Run: headless pygame with SDL's dummy video driver; simulated clock (each Clock.tick advances the game by its frame time, no real sleeping); random seed 0; keys injected as events and as key.get_pressed() state; no mouse input.
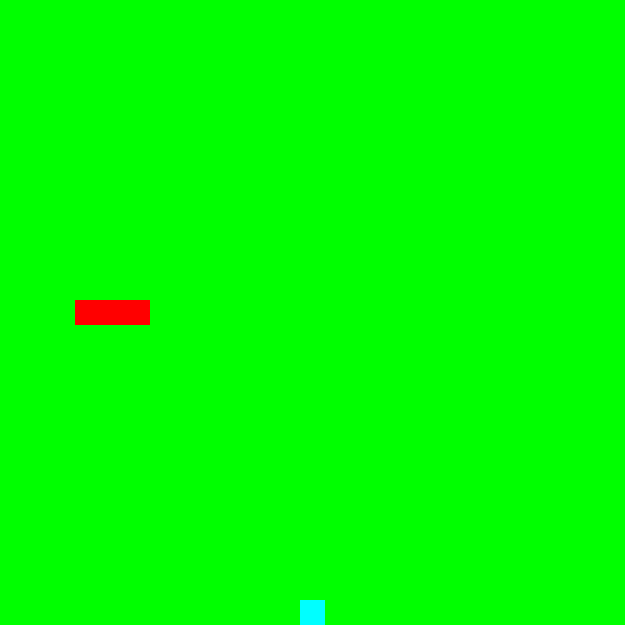
Frame 1 of 4 · flips 1–60 · no input
Frame 2 of 4 · flips 61–180 · tapped SPACE, RETURN · held RIGHT (→), D · screen unchanged from frame 1, image omitted
Frame 3 of 4 · flips 181–300 · held DOWN (↓), S · screen unchanged from frame 2, image omitted
Frame 4 of 4 · flips 301–420 · held LEFT (←), A, UP (↑), W · screen unchanged from frame 3, image omitted

The pygame program that drew these frames:

import pygame
import random
from pygame.math import Vector2

class SNAKE:
    def __init__(self):
        self.body = [Vector2(3,12),Vector2(4,12),Vector2(5,12)]
        self.direction = Vector2(1, 0)

    def draw_snake(self):
        for block in self.body:
            x_position = int(block.x * CELL_SIZE)
            y_position = int(block.y * CELL_SIZE)
            block_rect = pygame.Rect(x_position,y_position,CELL_SIZE,CELL_SIZE)
            pygame.draw.rect(screen,RED,block_rect)

    def move_snake(self):
        body_copy = self.body[:-1]
        body_copy.insert(0,body_copy[0] + self.direction)
        self.body = body_copy[:]

class FRUIT:
    def __init__(self):
        self.x = random.randint(0,CELL_NUMBER - 1)
        self.y = random.randint(0,CELL_NUMBER - 1)
        self.position = Vector2(self.x,self.y)

    def randomize(self):
        self.x = random.randint(0, CELL_NUMBER - 1)
        self.y = random.randint(0, CELL_NUMBER - 1)
        self.position = Vector2(self.x, self.y)

    def draw_fruit(self):
        fruit_rect = pygame.Rect(int(self.position.x * CELL_SIZE),int(self.position.y* CELL_SIZE),CELL_SIZE,CELL_SIZE)
        pygame.draw.rect(screen,(0,255,255),fruit_rect)
#2
pygame.init()
CELL_SIZE= 25
CELL_NUMBER = 25
GREEN = (0,255,0)
RED = (255,0,0)
WHITE = (255, 255, 255)
screen = pygame.display.set_mode((CELL_SIZE*CELL_NUMBER,CELL_NUMBER*CELL_SIZE))
pygame.display.set_caption("SuperSnake")
clock = pygame.time.Clock()

fruit = FRUIT()
snake = SNAKE()

SCREEN_UPDATE = pygame.USEREVENT
pygame.time.set_timer(SCREEN_UPDATE,150)

Running = True
while Running:
    for event in pygame.event.get():
        if event.type == pygame.QUIT:
            quit()
            Running = False
        if event.type == SCREEN_UPDATE:
            snake.move_snake()
        elif event.type == pygame.KEYDOWN:
            if event.key == pygame.K_LEFT:
                snake.direction = Vector2(-1,0)
            elif event.key == pygame.K_RIGHT:
                snake.direction = Vector2(1,0)
            elif event.key == pygame.K_UP:
                snake.direction = Vector2(0,-1)
            elif event.key == pygame.K_DOWN:
                snake.direction = Vector2(0,1)

    screen.fill(GREEN)
    fruit.draw_fruit()
    snake.draw_snake()
    pygame.display.update()
    clock.tick(60)

gvfuibhigvufbhnjkhobigvufyugbhnjbgivfcdvgbh
